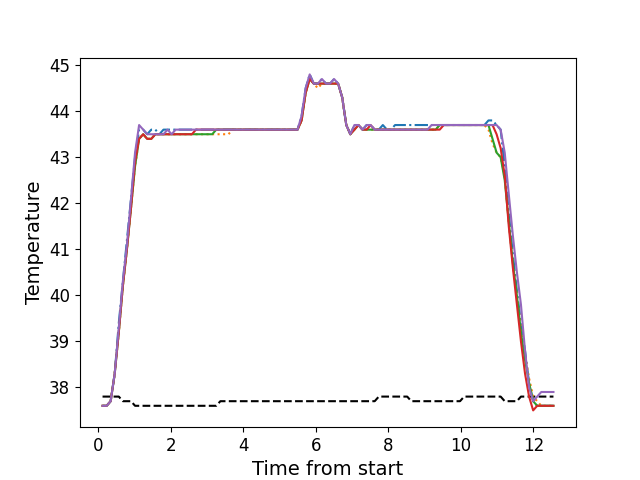

Source data for this figure (header and first rows):
, times, neutral, z1, z2, z3, z4, z5
0, 0.1156, 37.8, 37.6, 37.6, 37.6, 37.6, 37.6
1, 0.2282, 37.8, 37.6, 37.6, 37.6, 37.6, 37.6
2, 0.3397, 37.8, 37.7, 37.7, 37.7, 37.7, 37.7
3, 0.4513, 37.8, 38.3, 38.3, 38.3, 38.3, 38.3
4, 0.5639, 37.8, 39.4, 39.2, 39.2, 39.2, 39.3
5, 0.6756, 37.7, 40.3, 40.2, 40.2, 40.2, 40.3
6, 0.7882, 37.7, 41.2, 41.0, 41.0, 41.0, 41.1
7, 0.9008, 37.7, 42.1, 41.9, 41.9, 41.9, 42.1
8, 1.012, 37.6, 43.0, 42.8, 42.8, 42.9, 43.1
9, 1.124, 37.6, 43.6, 43.4, 43.4, 43.4, 43.7
10, 1.237, 37.6, 43.6, 43.5, 43.5, 43.5, 43.6
11, 1.348, 37.6, 43.5, 43.4, 43.4, 43.4, 43.5
12, 1.46, 37.6, 43.6, 43.4, 43.4, 43.4, 43.5
13, 1.572, 37.6, 43.6, 43.5, 43.5, 43.5, 43.5
14, 1.685, 37.6, 43.5, 43.5, 43.5, 43.5, 43.5
15, 1.796, 37.6, 43.6, 43.5, 43.5, 43.5, 43.5
16, 1.909, 37.6, 43.6, 43.5, 43.5, 43.5, 43.6
17, 2.02, 37.6, 43.6, 43.5, 43.5, 43.5, 43.5
18, 2.133, 37.6, 43.6, 43.5, 43.5, 43.5, 43.6
19, 2.244, 37.6, 43.6, 43.5, 43.5, 43.5, 43.6
20, 2.357, 37.6, 43.6, 43.5, 43.5, 43.5, 43.6
21, 2.469, 37.6, 43.6, 43.5, 43.5, 43.5, 43.6
22, 2.581, 37.6, 43.6, 43.5, 43.5, 43.5, 43.6
23, 2.693, 37.6, 43.6, 43.5, 43.5, 43.6, 43.6
24, 2.805, 37.6, 43.6, 43.5, 43.5, 43.6, 43.6
25, 2.917, 37.6, 43.6, 43.5, 43.5, 43.6, 43.6
26, 3.03, 37.6, 43.6, 43.5, 43.5, 43.6, 43.6
27, 3.141, 37.6, 43.6, 43.5, 43.5, 43.6, 43.6
28, 3.253, 37.6, 43.6, 43.5, 43.6, 43.6, 43.6
29, 3.366, 37.7, 43.6, 43.5, 43.6, 43.6, 43.6
30, 3.477, 37.7, 43.6, 43.5, 43.6, 43.6, 43.6
31, 3.59, 37.7, 43.6, 43.5, 43.6, 43.6, 43.6
32, 3.701, 37.7, 43.6, 43.6, 43.6, 43.6, 43.6
33, 3.814, 37.7, 43.6, 43.6, 43.6, 43.6, 43.6
34, 3.926, 37.7, 43.6, 43.6, 43.6, 43.6, 43.6
35, 4.038, 37.7, 43.6, 43.6, 43.6, 43.6, 43.6
36, 4.149, 37.7, 43.6, 43.6, 43.6, 43.6, 43.6
37, 4.262, 37.7, 43.6, 43.6, 43.6, 43.6, 43.6
38, 4.374, 37.7, 43.6, 43.6, 43.6, 43.6, 43.6
39, 4.486, 37.7, 43.6, 43.6, 43.6, 43.6, 43.6
40, 4.598, 37.7, 43.6, 43.6, 43.6, 43.6, 43.6
41, 4.71, 37.7, 43.6, 43.6, 43.6, 43.6, 43.6
42, 4.823, 37.7, 43.6, 43.6, 43.6, 43.6, 43.6
43, 4.934, 37.7, 43.6, 43.6, 43.6, 43.6, 43.6
44, 5.047, 37.7, 43.6, 43.6, 43.6, 43.6, 43.6
45, 5.159, 37.7, 43.6, 43.6, 43.6, 43.6, 43.6
46, 5.27, 37.7, 43.6, 43.6, 43.6, 43.6, 43.6
47, 5.383, 37.7, 43.6, 43.6, 43.6, 43.6, 43.6
48, 5.495, 37.7, 43.6, 43.6, 43.6, 43.6, 43.6
49, 5.607, 37.7, 43.9, 43.8, 43.8, 43.8, 43.9
50, 5.719, 37.7, 44.5, 44.4, 44.4, 44.4, 44.5
51, 5.83, 37.7, 44.8, 44.7, 44.7, 44.7, 44.8
52, 5.943, 37.7, 44.6, 44.6, 44.6, 44.6, 44.6
53, 6.055, 37.7, 44.6, 44.5, 44.6, 44.6, 44.6
54, 6.167, 37.7, 44.7, 44.6, 44.6, 44.6, 44.7
55, 6.279, 37.7, 44.6, 44.6, 44.6, 44.6, 44.6
56, 6.391, 37.7, 44.6, 44.6, 44.6, 44.6, 44.6
57, 6.503, 37.7, 44.7, 44.6, 44.6, 44.6, 44.7
58, 6.615, 37.7, 44.6, 44.6, 44.6, 44.6, 44.6
59, 6.727, 37.7, 44.3, 44.3, 44.3, 44.3, 44.3
... 52 more rows
